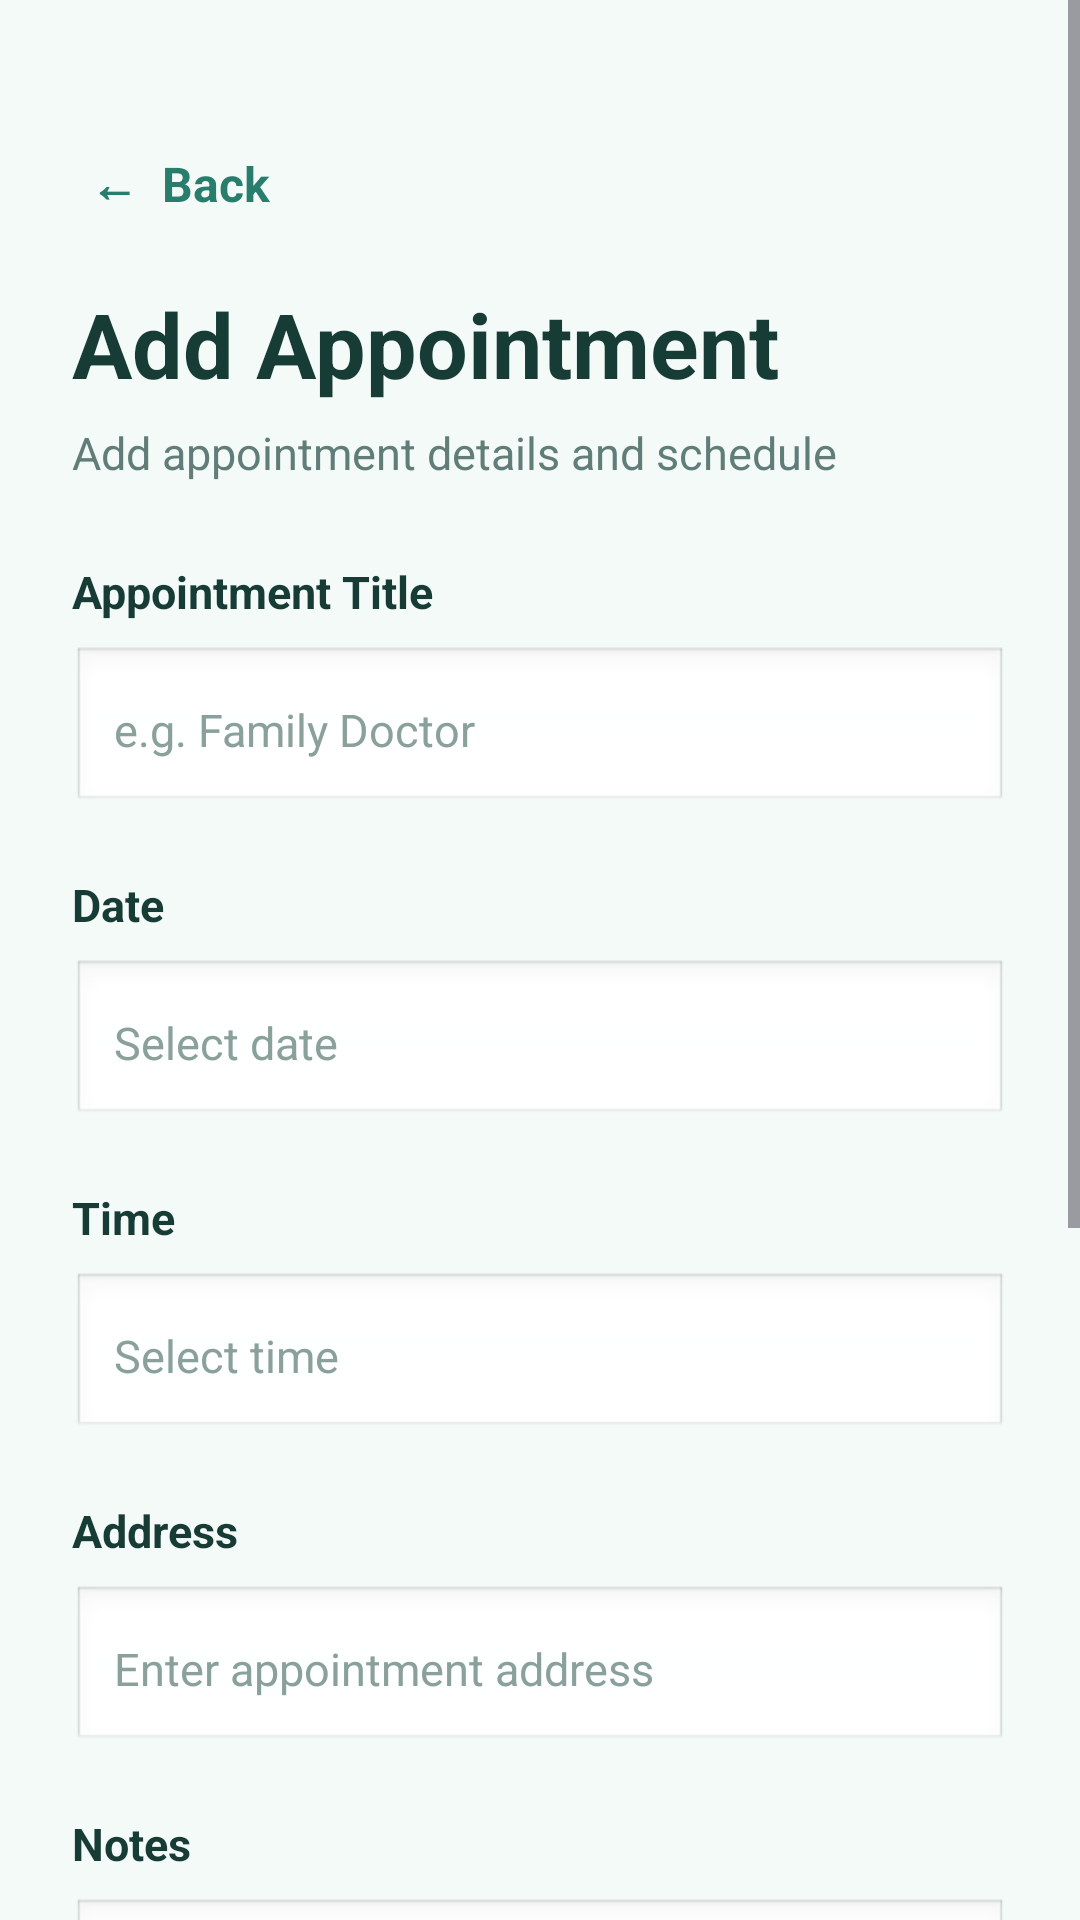

Here is an Android app screen rendered from its layout file. Give the layout XML and the strings, colors and styles it references.
<!-- AndroidManifest.xml: application theme Theme.CareCircle -->
<!-- res/layout/activity_add_edit_appointment.xml -->
<?xml version="1.0" encoding="utf-8"?>
<ScrollView
    xmlns:android="http://schemas.android.com/apk/res/android"
    xmlns:app="http://schemas.android.com/apk/res-auto"
    android:layout_width="match_parent"
    android:layout_height="match_parent"
    android:background="#F4FAF8"
    android:fillViewport="true">

    <LinearLayout
        android:layout_width="match_parent"
        android:layout_height="wrap_content"
        android:orientation="vertical"
        android:padding="24dp">

        <TextView
            android:id="@+id/btnBack"
            android:layout_width="wrap_content"
            android:layout_height="wrap_content"
            android:layout_marginTop="20dp"
            android:padding="6dp"
            android:text="←  Back"
            android:textColor="#287D6C"
            android:textSize="16sp"
            android:textStyle="bold" />

        <TextView
            android:layout_width="wrap_content"
            android:layout_height="wrap_content"
            android:layout_marginTop="16dp"
            android:text="Add Appointment"
            android:textColor="#173B35"
            android:textSize="30sp"
            android:textStyle="bold" />

        <TextView
            android:layout_width="wrap_content"
            android:layout_height="wrap_content"
            android:layout_marginTop="6dp"
            android:text="Add appointment details and schedule"
            android:textColor="#607D78"
            android:textSize="15sp" />

        <TextView
            android:layout_width="wrap_content"
            android:layout_height="wrap_content"
            android:layout_marginTop="26dp"
            android:text="Appointment Title"
            android:textColor="#173B35"
            android:textSize="15sp"
            android:textStyle="bold" />

        <EditText
            android:id="@+id/etTitle"
            android:layout_width="match_parent"
            android:layout_height="56dp"
            android:layout_marginTop="8dp"
            android:background="@android:drawable/edit_text"
            android:hint="e.g. Family Doctor"
            android:inputType="textCapWords"
            android:padding="14dp"
            android:textColor="#173B35"
            android:textColorHint="#8AA09B"
            android:textSize="15sp" />

        <TextView
            android:layout_width="wrap_content"
            android:layout_height="wrap_content"
            android:layout_marginTop="20dp"
            android:text="Date"
            android:textColor="#173B35"
            android:textSize="15sp"
            android:textStyle="bold" />

        <EditText
            android:id="@+id/etDate"
            android:layout_width="match_parent"
            android:layout_height="56dp"
            android:layout_marginTop="8dp"
            android:background="@android:drawable/edit_text"
            android:clickable="true"
            android:cursorVisible="false"
            android:focusable="false"
            android:hint="Select date"
            android:padding="14dp"
            android:textColor="#173B35"
            android:textColorHint="#8AA09B"
            android:textSize="15sp" />

        <TextView
            android:layout_width="wrap_content"
            android:layout_height="wrap_content"
            android:layout_marginTop="20dp"
            android:text="Time"
            android:textColor="#173B35"
            android:textSize="15sp"
            android:textStyle="bold" />

        <EditText
            android:id="@+id/etTime"
            android:layout_width="match_parent"
            android:layout_height="56dp"
            android:layout_marginTop="8dp"
            android:background="@android:drawable/edit_text"
            android:clickable="true"
            android:cursorVisible="false"
            android:focusable="false"
            android:hint="Select time"
            android:padding="14dp"
            android:textColor="#173B35"
            android:textColorHint="#8AA09B"
            android:textSize="15sp" />

        <TextView
            android:layout_width="wrap_content"
            android:layout_height="wrap_content"
            android:layout_marginTop="20dp"
            android:text="Address"
            android:textColor="#173B35"
            android:textSize="15sp"
            android:textStyle="bold" />

        <EditText
            android:id="@+id/etAddress"
            android:layout_width="match_parent"
            android:layout_height="56dp"
            android:layout_marginTop="8dp"
            android:background="@android:drawable/edit_text"
            android:hint="Enter appointment address"
            android:inputType="textPostalAddress"
            android:padding="14dp"
            android:textColor="#173B35"
            android:textColorHint="#8AA09B"
            android:textSize="15sp" />

        <TextView
            android:layout_width="wrap_content"
            android:layout_height="wrap_content"
            android:layout_marginTop="20dp"
            android:text="Notes"
            android:textColor="#173B35"
            android:textSize="15sp"
            android:textStyle="bold" />

        <EditText
            android:id="@+id/etNotes"
            android:layout_width="match_parent"
            android:layout_height="100dp"
            android:layout_marginTop="8dp"
            android:background="@android:drawable/edit_text"
            android:gravity="top|start"
            android:hint="Add appointment notes..."
            android:inputType="textMultiLine"
            android:padding="14dp"
            android:textColor="#173B35"
            android:textColorHint="#8AA09B"
            android:textSize="15sp" />

        <com.google.android.material.button.MaterialButton
            android:id="@+id/btnMap"
            android:layout_width="match_parent"
            android:layout_height="54dp"
            android:layout_marginTop="22dp"
            android:text="View Appointment Map"
            android:textAllCaps="false"
            android:textColor="#287D6C"
            android:textStyle="bold"
            app:backgroundTint="#FFFFFF"
            app:cornerRadius="14dp"
            app:strokeColor="#287D6C"
            app:strokeWidth="1dp" />

        <com.google.android.material.button.MaterialButton
            android:id="@+id/btnSaveAppointment"
            android:layout_width="match_parent"
            android:layout_height="58dp"
            android:layout_marginTop="14dp"
            android:text="Save Appointment"
            android:textAllCaps="false"
            android:textColor="#FFFFFF"
            android:textSize="16sp"
            android:textStyle="bold"
            app:backgroundTint="#287D6C"
            app:cornerRadius="16dp" />

        <com.google.android.material.button.MaterialButton
            android:id="@+id/btnDeleteAppointment"
            android:layout_width="match_parent"
            android:layout_height="54dp"
            android:layout_marginTop="12dp"
            android:layout_marginBottom="30dp"
            android:text="Delete Appointment"
            android:textAllCaps="false"
            android:textColor="#B3261E"
            android:textStyle="bold"
            app:backgroundTint="#FFFFFF"
            app:cornerRadius="16dp"
            app:strokeColor="#B3261E"
            app:strokeWidth="1dp" />

    </LinearLayout>

</ScrollView>
<!-- resources referenced by this layout -->
<resources>
  <style name="Theme.CareCircle" parent="Base.Theme.CareCircle" />
  <style name="Base.Theme.CareCircle" parent="Theme.Material3.DayNight.NoActionBar">
          
          
      </style>
</resources>
